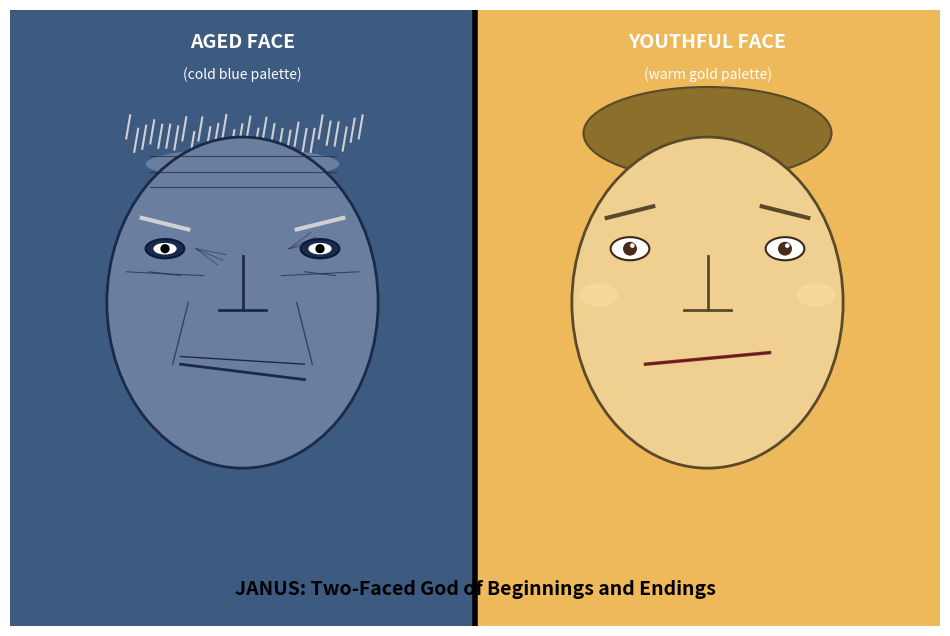

Write the Python code that produced this figure. (Note: this script raises an exception after producing the figure.)
"""Info_000 code/item2_janus.py v2 — 画两个完整人脸（左老蓝 / 右少金）。"""
import matplotlib.pyplot as plt
from matplotlib.patches import Ellipse, Circle, Polygon, Rectangle
from matplotlib.collections import PatchCollection
import numpy as np
from pathlib import Path

fig, ax = plt.subplots(1, 1, figsize=(12, 8))
ax.set_xlim(0, 12); ax.set_ylim(0, 8); ax.axis('off')
fig.patch.set_facecolor('white')

# 左半冷蓝背景
ax.add_patch(Rectangle((0, 0), 6, 8, facecolor='#3d5a80', edgecolor='none'))
# 右半暖金背景
ax.add_patch(Rectangle((6, 0), 6, 8, facecolor='#eeb95b', edgecolor='none'))
# 中间分割线
ax.plot([6, 6], [0, 8], color='black', linewidth=4)

# ============ 左脸：Aged (cold blue) ============
# 脸（肤色偏暗，冷调）
face_left = Ellipse((3, 4.2), width=3.5, height=4.3, 
                    facecolor='#6a7fa0', edgecolor='#1a2a4a', linewidth=2, zorder=3)
ax.add_patch(face_left)

# 头发（灰白稀疏）
for x in np.linspace(1.5, 4.5, 30):
    y_top = 6.2 + np.random.uniform(-0.1, 0.15)
    ax.plot([x, x+0.05], [y_top, y_top+0.3], color='#d0d0d0', linewidth=1.5, zorder=2)
# 秃顶（额头露出）
ax.add_patch(Ellipse((3, 6), width=2.5, height=0.4, facecolor='#6a7fa0', edgecolor='none', zorder=2))

# 左眉毛（下垂、灰白）
ax.plot([1.7, 2.3], [5.3, 5.15], color='#d0d0d0', linewidth=3, zorder=4)
# 右眉毛
ax.plot([3.7, 4.3], [5.15, 5.3], color='#d0d0d0', linewidth=3, zorder=4)

# 左眼（深陷眼窝）
ax.add_patch(Ellipse((2, 4.9), width=0.5, height=0.25, facecolor='#1a2a4a', edgecolor='#0a1a3a', linewidth=1.5, zorder=4))
ax.add_patch(Ellipse((2, 4.9), width=0.3, height=0.15, facecolor='white', edgecolor='none', zorder=5))
ax.add_patch(Circle((2, 4.9), radius=0.06, facecolor='black', edgecolor='none', zorder=6))

# 右眼（深陷）
ax.add_patch(Ellipse((4, 4.9), width=0.5, height=0.25, facecolor='#1a2a4a', edgecolor='#0a1a3a', linewidth=1.5, zorder=4))
ax.add_patch(Ellipse((4, 4.9), width=0.3, height=0.15, facecolor='white', edgecolor='none', zorder=5))
ax.add_patch(Circle((4, 4.9), radius=0.06, facecolor='black', edgecolor='none', zorder=6))

# 眼窝阴影
ax.plot([1.5, 2.5], [4.6, 4.55], color='#1a2a4a', linewidth=0.8, zorder=3, alpha=0.7)
ax.plot([3.5, 4.5], [4.55, 4.6], color='#1a2a4a', linewidth=0.8, zorder=3, alpha=0.7)

# 鼻子
ax.plot([3, 3], [4.8, 4.1], color='#1a2a4a', linewidth=2, zorder=4)
ax.plot([2.7, 3.3], [4.1, 4.1], color='#1a2a4a', linewidth=2, zorder=4)

# 嘴（下垂）
ax.plot([2.2, 3.8], [3.4, 3.2], color='#1a2a4a', linewidth=2, zorder=4)
ax.plot([2.2, 3.8], [3.5, 3.4], color='#1a2a4a', linewidth=1, zorder=4)

# 皱纹：额头
for y in [5.7, 5.9, 6.1]:
    ax.plot([1.8, 4.2], [y, y], color='#1a2a4a', linewidth=0.8, zorder=3, alpha=0.7)
# 皱纹：鼻翼两侧（法令纹）
ax.plot([2.3, 2.1], [4.2, 3.4], color='#1a2a4a', linewidth=1, zorder=3, alpha=0.7)
ax.plot([3.7, 3.9], [4.2, 3.4], color='#1a2a4a', linewidth=1, zorder=3, alpha=0.7)
# 皱纹：眼角放射
for ang in [-45, -30, -15]:
    r = np.radians(ang)
    ax.plot([2.4, 2.4+0.4*np.cos(r)], [4.9, 4.9+0.3*np.sin(r)], color='#1a2a4a', linewidth=0.6, zorder=3, alpha=0.6)
for ang in [15, 30, 45]:
    r = np.radians(ang)
    ax.plot([3.6, 3.6+0.4*np.cos(r)], [4.9, 4.9+0.3*np.sin(r)], color='#1a2a4a', linewidth=0.6, zorder=3, alpha=0.6)
# 皱纹：眼下
ax.plot([1.8, 2.2], [4.6, 4.55], color='#1a2a4a', linewidth=0.8, zorder=3, alpha=0.7)
ax.plot([3.8, 4.2], [4.6, 4.55], color='#1a2a4a', linewidth=0.8, zorder=3, alpha=0.7)

# 标签
ax.text(3, 7.5, 'AGED FACE', ha='center', fontsize=14, color='white', fontweight='bold', zorder=6)
ax.text(3, 7.1, '(cold blue palette)', ha='center', fontsize=10, color='white', zorder=6)

# ============ 右脸：Youthful (warm gold) ============
# 脸（明亮肤色，暖调）
face_right = Ellipse((9, 4.2), width=3.5, height=4.3,
                     facecolor='#f0d090', edgecolor='#5a4a2a', linewidth=2, zorder=3)
ax.add_patch(face_right)

# 头发（金色浓密）
hair_right = Ellipse((9, 6.4), width=3.2, height=1.2,
                     facecolor='#8b6f2a', edgecolor='#5a4a2a', linewidth=1.5, zorder=2)
ax.add_patch(hair_right)

# 眉毛（扬起、深色）
ax.plot([7.7, 8.3], [5.3, 5.45], color='#5a4a2a', linewidth=3, zorder=4)
ax.plot([9.7, 10.3], [5.45, 5.3], color='#5a4a2a', linewidth=3, zorder=4)

# 左眼（明亮）
ax.add_patch(Ellipse((8, 4.9), width=0.5, height=0.3, facecolor='white', edgecolor='#3a2a1a', linewidth=1.5, zorder=4))
ax.add_patch(Circle((8, 4.9), radius=0.09, facecolor='#4a2a1a', edgecolor='none', zorder=5))
ax.add_patch(Circle((8.03, 4.94), radius=0.03, facecolor='white', edgecolor='none', zorder=6))

# 右眼（明亮）
ax.add_patch(Ellipse((10, 4.9), width=0.5, height=0.3, facecolor='white', edgecolor='#3a2a1a', linewidth=1.5, zorder=4))
ax.add_patch(Circle((10, 4.9), radius=0.09, facecolor='#4a2a1a', edgecolor='none', zorder=5))
ax.add_patch(Circle((10.03, 4.94), radius=0.03, facecolor='white', edgecolor='none', zorder=6))

# 鼻子
ax.plot([9, 9], [4.8, 4.1], color='#5a4a2a', linewidth=2, zorder=4)
ax.plot([8.7, 9.3], [4.1, 4.1], color='#5a4a2a', linewidth=2, zorder=4)

# 嘴（微笑）
ax.plot([8.2, 9.8], [3.4, 3.55], color='#8b2a2a', linewidth=2.5, zorder=4)
ax.plot([8.2, 9.8], [3.4, 3.55], color='#5a1a1a', linewidth=1, zorder=4)

# 高光：颧骨
ax.add_patch(Ellipse((7.6, 4.3), width=0.5, height=0.3, facecolor='#ffe0a0', edgecolor='none', alpha=0.5, zorder=4))
ax.add_patch(Ellipse((10.4, 4.3), width=0.5, height=0.3, facecolor='#ffe0a0', edgecolor='none', alpha=0.5, zorder=4))

# 标签
ax.text(9, 7.5, 'YOUTHFUL FACE', ha='center', fontsize=14, color='white', fontweight='bold', zorder=6)
ax.text(9, 7.1, '(warm gold palette)', ha='center', fontsize=10, color='white', zorder=6)

# 底部标题
ax.text(6, 0.4, 'JANUS: Two-Faced God of Beginnings and Endings',
        ha='center', fontsize=14, color='black', fontweight='bold', zorder=6)

out_path = 'outputs/rcb/repo/workspaces/Information_000_20261012/outputs/janus_gen_result.png'
fig.savefig(out_path, dpi=120, bbox_inches='tight', facecolor='white')
plt.close(fig)
print(f'[saved] {out_path}')
print(f'[size] {Path(out_path).stat().st_size/1024:.1f} KB')
